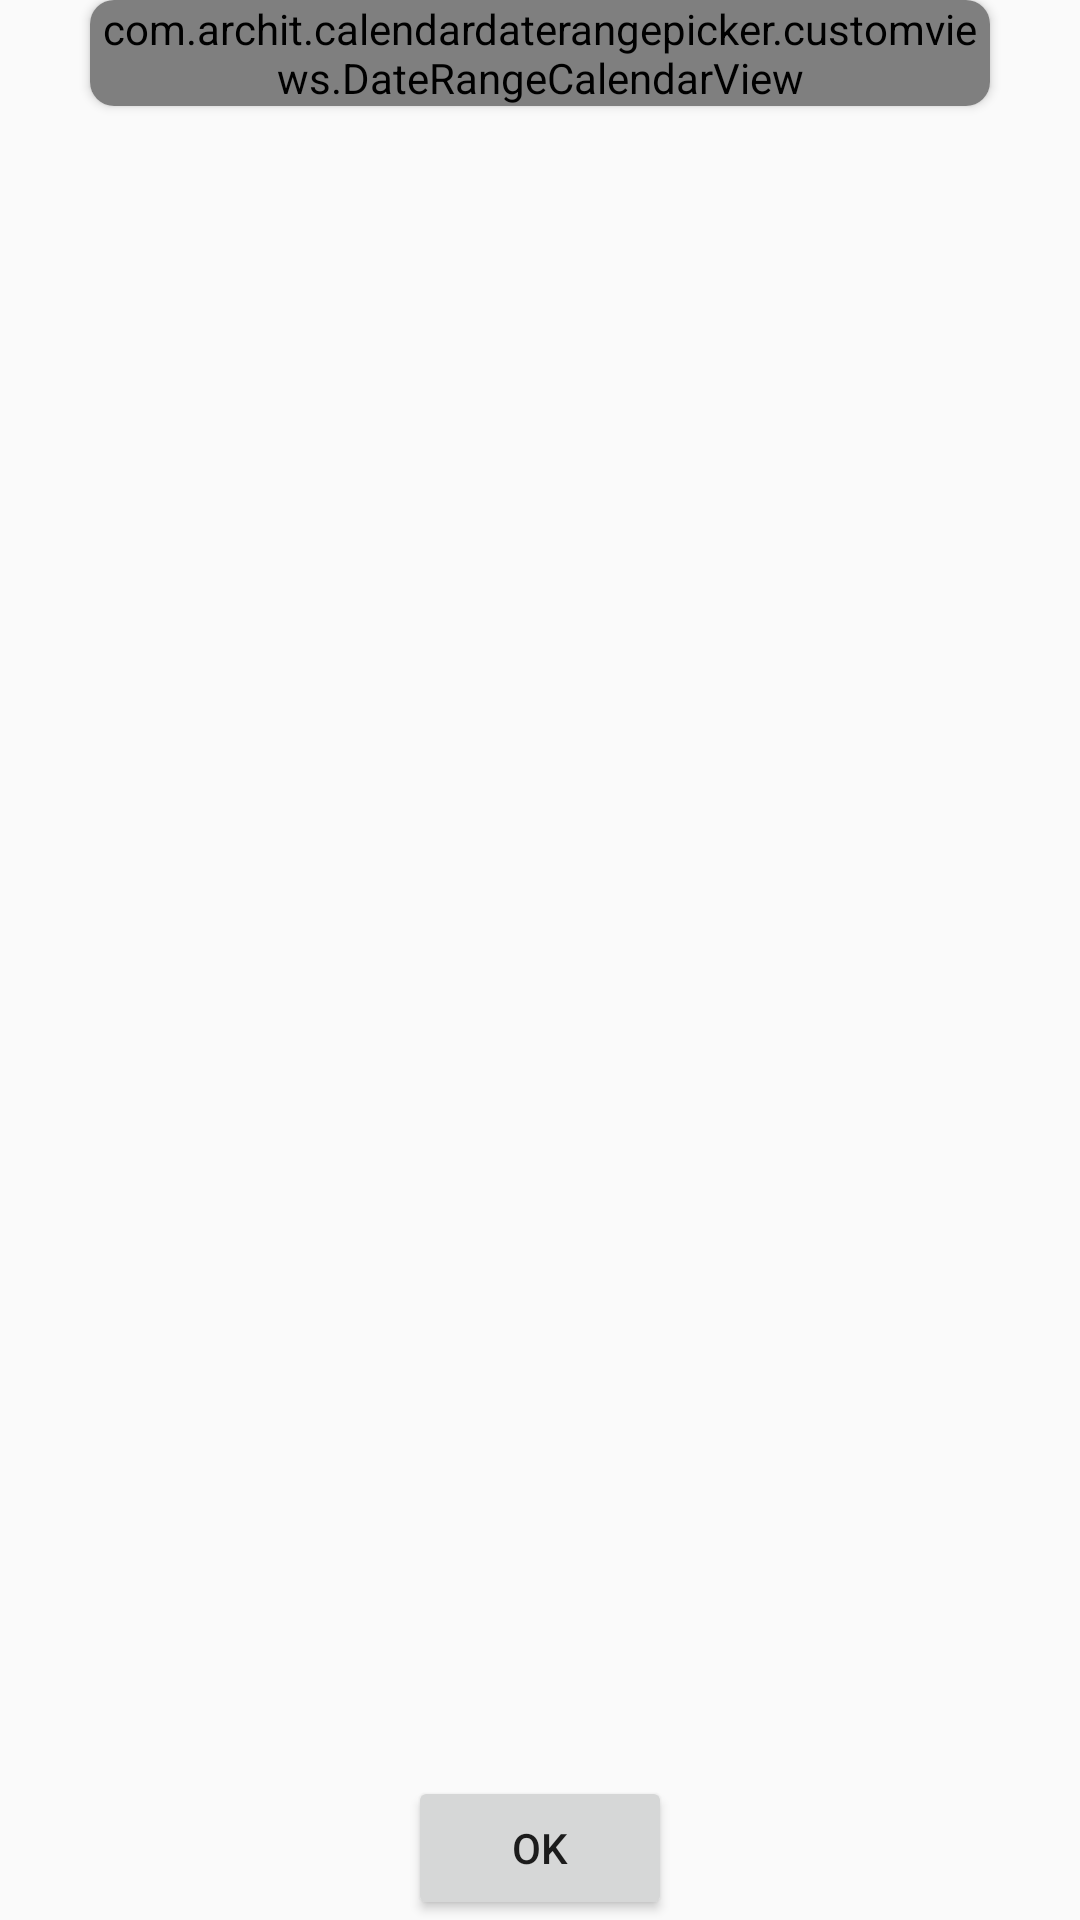

Produce the Android XML layout that renders to this screen, including the resource entries it uses.
<!-- AndroidManifest.xml: application theme AppTheme -->
<!-- res/layout/fragment_calendar.xml -->
<?xml version="1.0" encoding="utf-8"?>
<RelativeLayout
    xmlns:android="http://schemas.android.com/apk/res/android"
    xmlns:custom="http://schemas.android.com/apk/res-auto"
    android:layout_width="match_parent"
    android:layout_height="match_parent">
    <android.support.v7.widget.CardView
        android:id="@+id/cvCalendar"
        android:layout_width="wrap_content"
        android:layout_height="wrap_content"
        android:layout_centerHorizontal="true"
        android:layout_marginEnd="30dp"
        android:layout_marginStart="30dp"
        custom:cardCornerRadius="8dp">

        <com.archit.calendardaterangepicker.customviews.DateRangeCalendarView
            android:id="@+id/calendarView"
            android:layout_width="wrap_content"
            android:layout_height="wrap_content"
            custom:calendar_tag="Calendar"
            custom:disable_date_color="#ABABAB"
            custom:enable_past_date="true"
            custom:editable="true"
            custom:week_offset="0">
        </com.archit.calendardaterangepicker.customviews.DateRangeCalendarView>

    </android.support.v7.widget.CardView>

    <android.support.v7.widget.AppCompatButton
        android:id="@+id/btnDone"
        android:layout_width="wrap_content"
        android:layout_height="wrap_content"
        android:layout_centerHorizontal="true"
        android:layout_alignParentBottom="true"
        android:text="@string/btn_text_ok" />

</RelativeLayout>
<!-- resources referenced by this layout -->
<resources>
  <string name="btn_text_ok">OK</string>
  <style name="AppTheme" parent="Theme.AppCompat.Light.DarkActionBar">
          
          <item name="colorPrimary">@color/colorPrimary</item>
          <item name="colorPrimaryDark">@color/colorPrimaryDark</item>
          <item name="colorAccent">@color/colorAccent</item>
          <item name="windowActionBar">false</item>
          <item name="windowNoTitle">true</item>
  
          <item name="windowActionModeOverlay">true</item>
      </style>
  <!-- not gathered from this repository: default colours our renderer supplied (Android Studio template values) -->
  <color name="colorPrimary">#FF6200EE</color>
  <color name="colorPrimaryDark">#FF3700B3</color>
  <color name="colorAccent">#FF03DAC5</color>
</resources>
